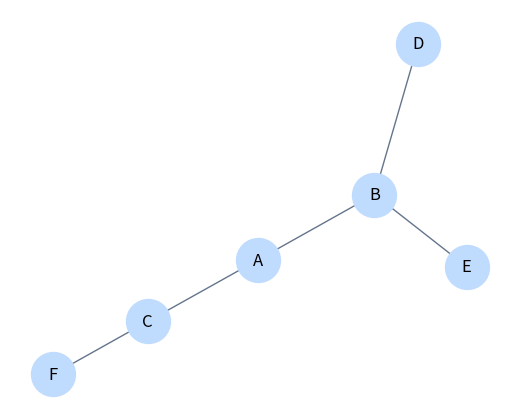

Write the Python code that produced this figure.
from collections import deque
import networkx as nx
import matplotlib.pyplot as plt

def bfs(grafo: dict[str, list[str]], origen: str) -> list[str]:
    """Recorrido en anchura (por niveles). Usa una cola."""
    visitados = []
    descubiertos = set([origen])
    cola = deque([origen])

    while cola:
        nodo_actual = cola.popleft()
        visitados.append(nodo_actual)

        for vecino in grafo.get(nodo_actual, []):
            if vecino not in descubiertos:
                descubiertos.add(vecino)
                cola.append(vecino)
                
    return visitados


def dfs(grafo: dict[str, list[str]], origen: str) -> list[str]:
    """Recorrido en profundidad. Usa una pila."""
    visitados = []
    descubiertos = set([origen])
    pila = [origen]

    while pila:
        nodo_actual = pila.pop()
        visitados.append(nodo_actual)

        # Recorremos los vecinos al revés para que los primeros
        # en la lista queden hasta arriba de la pila
        for vecino in reversed(grafo.get(nodo_actual, [])):
            if vecino not in descubiertos:
                descubiertos.add(vecino)
                pila.append(vecino)
                
    return visitados


def registrar_bfs(grafo: dict[str, list[str]], origen: str) -> list[dict]:
    """Simula el BFS pero guardando el estado paso a pasito."""
    registro = []
    visitados = []
    descubiertos = [origen]
    cola = [origen]
    aristas_exploradas = []
    paso = 1

    while cola:
        nodo_actual = cola.pop(0)
        visitados.append(nodo_actual)

        registro.append({
            "paso": paso,
            "nodo_actual": nodo_actual,
            "cola": list(cola),
            "visitados": list(visitados),
            "descubiertos": list(descubiertos),
            "aristas_exploradas": list(aristas_exploradas),
            "linea_pseudocodigo": "procesar nodo"
        })
        
        paso += 1

        for vecino in grafo.get(nodo_actual, []):
            if vecino not in descubiertos:
                descubiertos.append(vecino)
                cola.append(vecino)
                aristas_exploradas.append((nodo_actual, vecino))
                
    return registro


def registrar_dfs(grafo: dict[str, list[str]], origen: str) -> list[dict]:
    """Simula el DFS pero guardando el estado paso a pasito."""
    registro = []
    visitados = []
    descubiertos = [origen]
    pila = [origen]
    aristas_exploradas = []
    paso = 1

    while pila:
        nodo_actual = pila.pop()
        visitados.append(nodo_actual)

        registro.append({
            "paso": paso,
            "nodo_actual": nodo_actual,
            "pila": list(pila),
            "visitados": list(visitados),
            "descubiertos": list(descubiertos),
            "aristas_exploradas": list(aristas_exploradas),
            "linea_pseudocodigo": "procesar nodo"
        })
        
        paso += 1

        for vecino in reversed(grafo.get(nodo_actual, [])):
            if vecino not in descubiertos:
                descubiertos.append(vecino)
                pila.append(vecino)
                aristas_exploradas.append((nodo_actual, vecino))
                
    return registro


def guardar_visualizacion_recorrido(
    grafo: dict[str, list[str]],
    recorrido: list[str],
    ruta: str = "recorrido_visual.png",
) -> None:
    """Genera una imagen sencilla del grafo para visualizarlo."""
    G = nx.Graph()
    for nodo, vecinos in grafo.items():
        G.add_node(nodo)
        for vecino in vecinos:
            G.add_edge(nodo, vecino)

    # Posiciones fijas para los nodos
    pos = nx.spring_layout(G, seed=42)
    
    plt.figure(figsize=(5, 4))
    nx.draw(
        G, pos, 
        with_labels=True, 
        node_color="#bfdbfe", 
        edge_color="#64748b", 
        node_size=1000
    )
    plt.axis("off")
    plt.savefig(ruta)
    plt.close()

if __name__ == "__main__":
    # Un grafo de prueba rápido sacado de la clase
    grafo_prueba = {
        "A": ["B", "C"],
        "B": ["A", "D", "E"],
        "C": ["A", "F"],
        "D": ["B"],
        "E": ["B"],
        "F": ["C"],
    }
    
    # Llamamos a la función para que genere y guarde el png
    guardar_visualizacion_recorrido(grafo_prueba, ["A", "B", "C", "D", "E", "F"])
